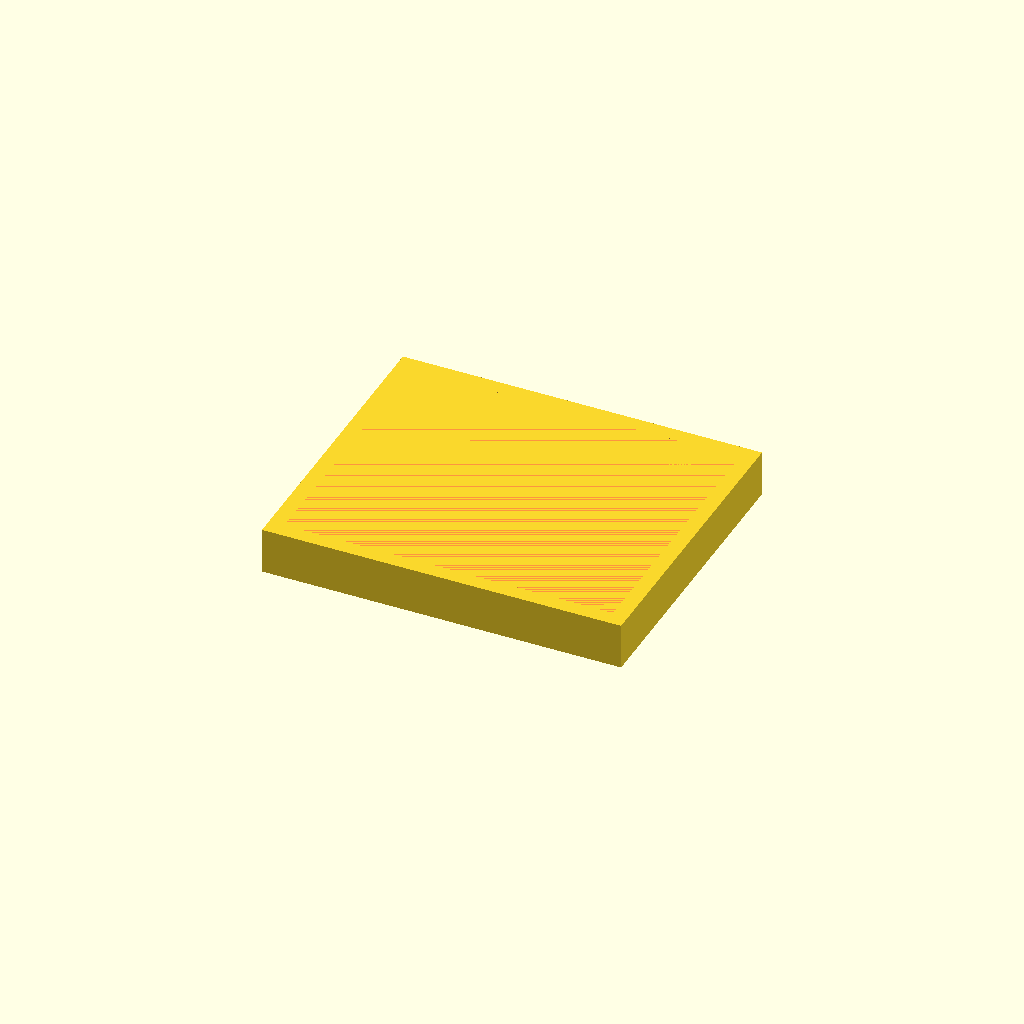
Cell 1 — every parameter at its default value.
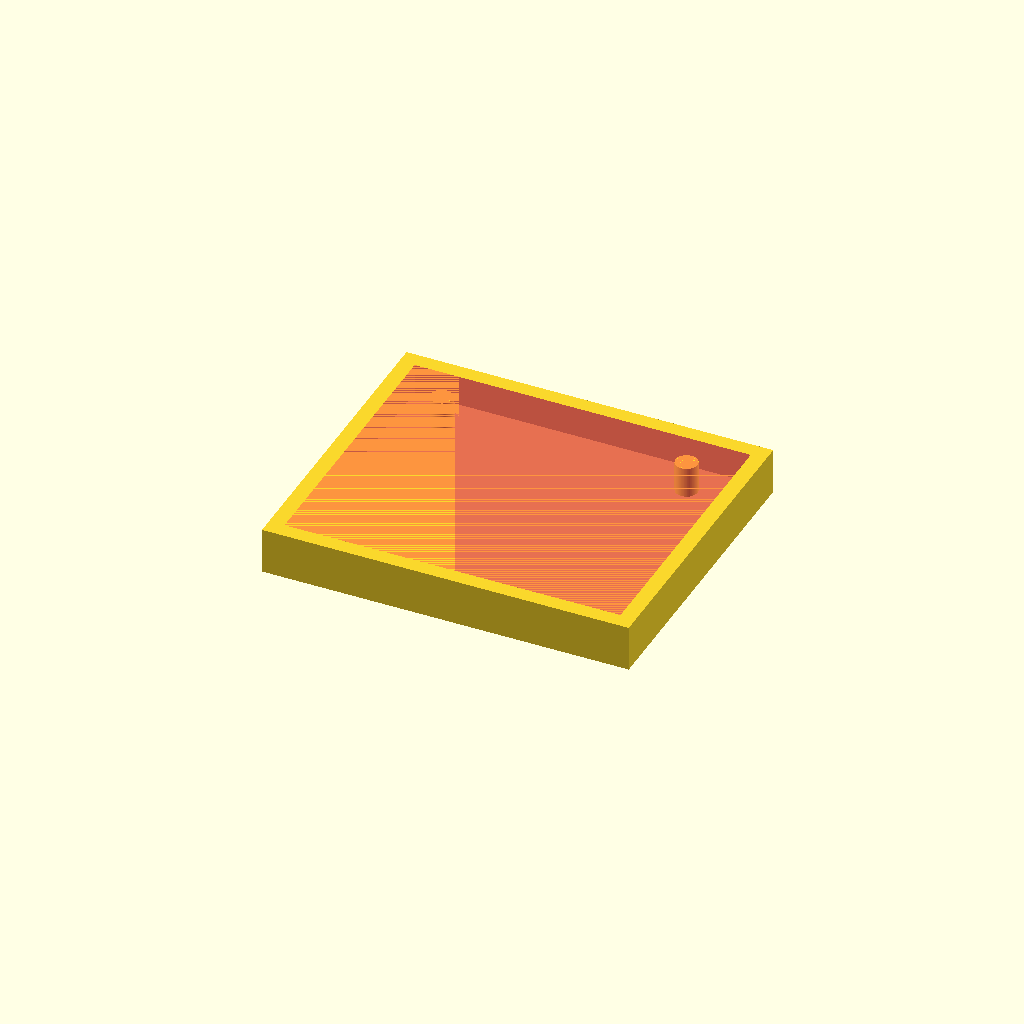
Cell 2: folga10 = 1 (everything else at default).
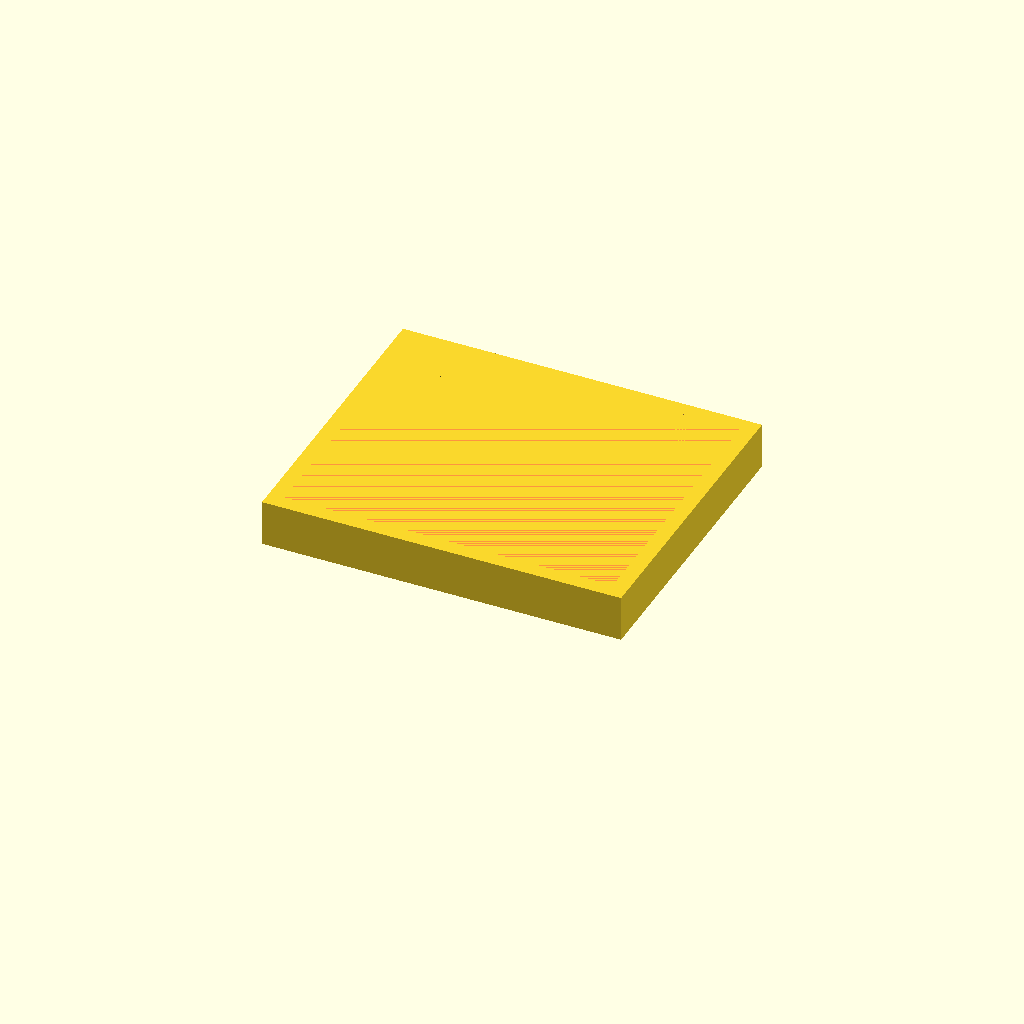
Cell 3: the same model with amais = 4.
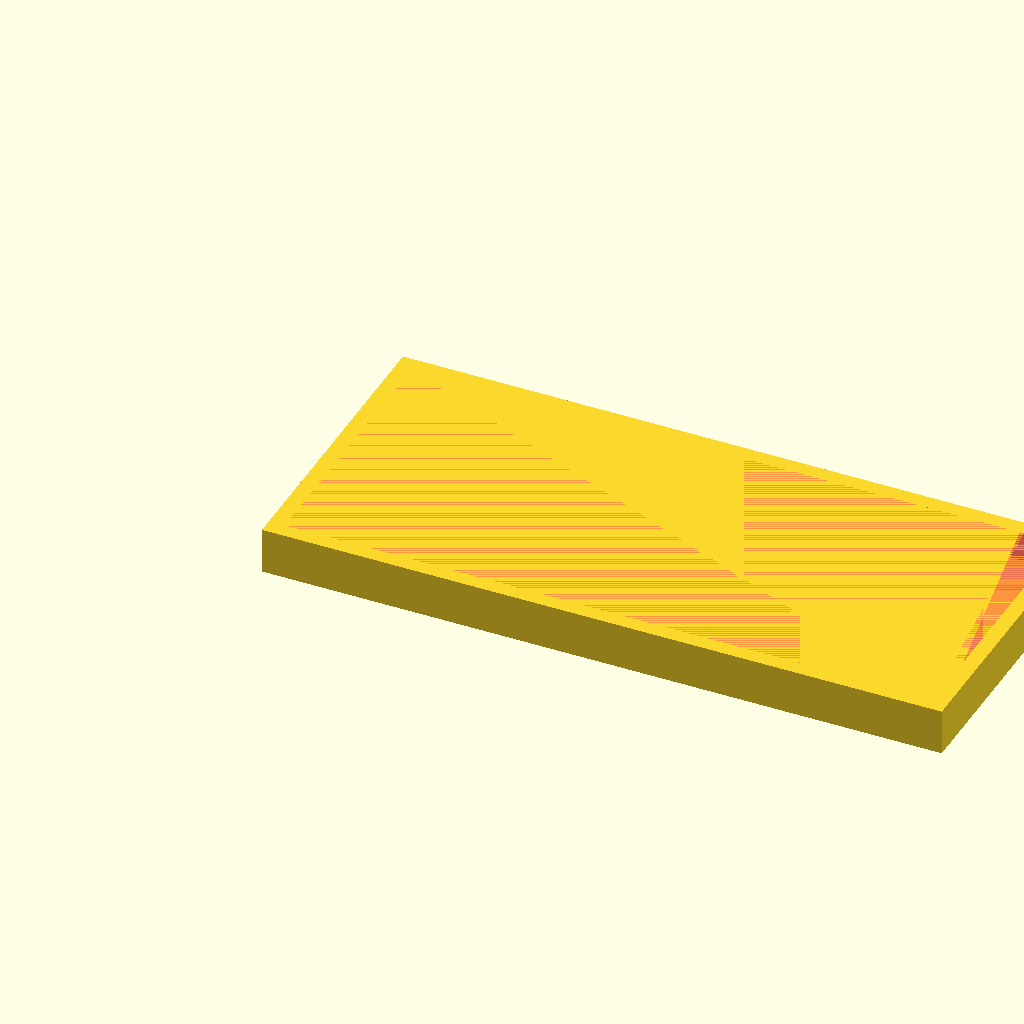
Cell 4 — pcbx set to 83.6, the other parameters unchanged.
One fixed orthographic camera (rotation 55°, 0°, 25°; colour scheme Cornfield) for every cell.
The OpenSCAD source (Linear3DStage/AcondicStepMotModArd/ControlZStepMotArdAcond.scad):
// ----- ----- ----- Declaração de Variáveis ----- ----- ----- //
res=100;
folga1=0.125;
folga10=0.5;

amais=2; //0 ou 2

pcbx=41.8;
pcby=34.4;
pcbz=1.6;

//pcbx=41.8;
pcbx1=66.5;
pcbx2=68.65;
pcby1=2.9;
pcby2=4.65;
pcby3=53.55-14.95;
pcby4=53.55-13.3;
pcby5=53.55;
//pcbz=1.6;
//pcbr=3.45/2;
//pcbalt=1.6;
//pbcentre=(35+28.8)/2;
//pcbfuro1=3.1+pcbr;

espParede=2;
basex=pcbx+2*folga10;
basey=pcby+2*folga10;
basez=2*espParede;
baseARDx=pcbx2+2*folga10;
baseARDy=pcby5+2*folga10;
baseARDz=2.4;

pcbr=(35-28.8)/4-folga1;
pcbalt=2*espParede;
pbcentre=(35+28.8)/2;
pcbfuro1=3.1+(35-28.8)/4;
pcbfuro2=pcby-2-(35-28.8)/4;

/*
conectMotorx=12.4;
conectMotory=7;
conectMotorz=5.5;
tMx=28.2;
tMy=-0.65;

conectAlix=10.5;
conectAliy=2.35;
conectAliz=14.15+10.5-pcbz;
tAx=3.5;
tAy=1.4;

conectDRVx=20.9;
conectDRVy=15.3;
conectDRVz=14.25;
tDRVx=7.25;
tDRVy=6.55;

conectDisspx=9;
conectDisspy=9;
conectDisspz=4.55;
tDsx=2;
tDsy=2.75;
tDsz=conectDRVz;

conectEDSx=2.35;
conectEDSy=7.2;
conectEDSz=2.6;
tEDSx=2.55;
tEDSy=pcby-14.3-conectEDSy;

//conectEDSx=2.35;
//conectEDSy=7.2;
//conectEDSz=2.6;
//tEDSx=2.55;
//tEDSy=pcby-14.3-conectEDSy;

conectStepx=9.1;
conectStepy=9.85;
conectStepz=5.7;
tSx=pcbx-conectStepx-0.6;
tSy=pcby-12.8-conectStepy;

conectStep123x=1.45;
conectStep123y=3.25;
conectStep123z=1.25;
tS1x=tSx+conectStepx/2-(3*conectStep123x+2)/2;
tS1y=tSy+conectStepy/2-conectStep123y/2;
tS2x=tS1x+1+conectStep123x;
tS2y=tSy+conectStepy/2-conectStep123y/2;
tS3x=tS2x+1+conectStep123x;
tS3y=tSy+conectStepy/2-conectStep123y/2;

fio06=0.6;
fioz=5.75;
*/

peDx=3;
peDy=3;
peDz=14.15+10.5-pcbz+pcbz+amais+espParede+14.15/2;
fixbasey=11;

// ----- ----- ----- Declaração de Funções ----- ----- ----- //
use <funcWcmcuStepperMotor.scad>
// Replica do Modulo do Motor de Passo
//translate([espParede+folga10,espParede+folga10,espParede])funcWcmcuStepperMotor(res,amais);
use <funcBaseEL3DArduinoUNO.scad>
// Replica do Modulo do Motor de Passo
//translate([20+basex+2*espParede+2*folga1,0,0])
//translate([espParede+folga10,espParede+folga10,espParede])funcBaseEL3DArduinoUNO(res);
use <funcoes_GFCx.scad>
//funcao_2d_array_cilindros(r,d,h,nx,ny,geo,res,nome="Conjunto 1")

// ----- ----- ----- MAIN ----- ----- ----- //
/*
// Suporte de Baixo (Controle de X)
// Base
difference(){
    translate([-folga1,-folga1,0])
    cube([basex+2*espParede+2*folga1,basey+2*espParede+2*folga1,basez+espParede]);
    #translate([espParede,espParede,espParede])cube([basex,basey,basez]);
}
// Encaixe Cilíndrico
translate([espParede+folga10,espParede+folga10,espParede]){
    translate([pcbfuro1,pcbfuro2,0])cylinder(pcbalt,pcbr,pcbr,$fn=res);
    translate([pcbfuro1+pbcentre,pcbfuro2,0])cylinder(pcbalt,pcbr,pcbr,$fn=res);
}
// Sustentação
translate([-peDx-folga1,-folga1,0])cube([peDx,peDy,peDz+espParede]);
translate([-peDx-folga1,-peDy-folga1,0])cube([peDx,peDy,peDz+espParede]);
translate([-folga1,-peDy-folga1,0])cube([peDx,peDy,peDz+espParede]);
translate([-folga1,-folga1,peDz-peDx])cube([peDx,peDx,peDx]);
//-------------------------------------------------------------------------------------------------------
translate([-peDx-folga1,basey+2*espParede-peDy+folga1,0])cube([peDx,peDy,peDz+espParede]);
translate([-peDx-folga1,basey+2*espParede+folga1,0])cube([peDx,peDy,peDz+espParede]);
translate([0-folga1,basey+2*espParede+folga1,0])cube([peDx,peDy,peDz+espParede]);
translate([0-folga1,basey+2*espParede-peDy+folga1,peDz-peDx])cube([peDx,peDx,peDx]);
//-------------------------------------------------------------------------------------------------------
translate([basex+2*espParede+folga1,-folga1,0])cube([peDx,peDy,peDz+espParede]);
translate([basex+2*espParede+folga1,-peDy-folga1,0])cube([peDx,peDy,peDz+espParede]);
translate([-peDx+basex+2*espParede+folga1,-peDy-folga1,0])cube([peDx,peDy,peDz+espParede]);
translate([-peDx+basex+2*espParede+folga1,-folga1,peDz-peDx])cube([peDx,peDx,peDx]);
//-------------------------------------------------------------------------------------------------------
translate([basex+2*espParede+folga1,basey+2*espParede-peDy+folga1,0])cube([peDx,peDy,peDz+espParede]);
translate([basex+2*espParede+folga1,basey+2*espParede+folga1,0])cube([peDx,peDy,peDz+espParede]);
translate([basex+2*espParede-peDx+folga1,basey+2*espParede+folga1,0])cube([peDx,peDy,peDz+espParede]);
translate([basex+2*espParede-peDx+folga1,basey+2*espParede-peDy+folga1,peDz-peDx])cube([peDx,peDx,peDx]);

// Suporte de Meio (Controle de Y)
// Base
translate([0,0,peDz])
difference(){
    cube([basex+2*espParede,basey+2*espParede,basez+espParede]);
    #translate([espParede,espParede,espParede])cube([basex,basey,basez]);
}
// Encaixe Cilíndrico
translate([0,0,peDz])
translate([espParede+folga10,espParede+folga10,espParede]){
    translate([pcbfuro1,pcbfuro2,0])cylinder(pcbalt,pcbr,pcbr,$fn=res);
    translate([pcbfuro1+pbcentre,pcbfuro2,0])cylinder(pcbalt,pcbr,pcbr,$fn=res);
}
// Sustentação
translate([0,0,peDz+espParede]){
    translate([-peDx-folga1,-folga1,0])cube([peDx,peDy,peDz]);
    translate([-peDx-folga1,-peDy-folga1,0])cube([peDx,peDy,peDz]);
    translate([-folga1,-peDy-folga1,0])cube([peDx,peDy,peDz]);
    translate([-folga1,-folga1,peDz-peDx-espParede])cube([peDx,peDx,peDx]);
    //-------------------------------------------------------------------------------------------------------
    translate([-peDx-folga1,basey+2*espParede-peDy+folga1,0])cube([peDx,peDy,peDz]);
    translate([-peDx-folga1,basey+2*espParede+folga1,0])cube([peDx,peDy,peDz]);
    translate([0-folga1,basey+2*espParede+folga1,0])cube([peDx,peDy,peDz]);
    translate([0-folga1,basey+2*espParede-peDy+folga1,peDz-peDx-espParede])cube([peDx,peDx,peDx]);
    //-------------------------------------------------------------------------------------------------------
    translate([basex+2*espParede+folga1,-folga1,0])cube([peDx,peDy,peDz]);
    translate([basex+2*espParede+folga1,-peDy-folga1,0])cube([peDx,peDy,peDz]);
    translate([-peDx+basex+2*espParede+folga1,-peDy-folga1,0])cube([peDx,peDy,peDz]);
    translate([-peDx+basex+2*espParede+folga1,-folga1,peDz-peDx-espParede])cube([peDx,peDx,peDx]);
    //-------------------------------------------------------------------------------------------------------
    translate([basex+2*espParede+folga1,basey+2*espParede-peDy+folga1,0])cube([peDx,peDy,peDz]);
    translate([basex+2*espParede+folga1,basey+2*espParede+folga1,0])cube([peDx,peDy,peDz]);
    translate([basex+2*espParede-peDx+folga1,basey+2*espParede+folga1,0])cube([peDx,peDy,peDz]);
    translate([basex+2*espParede-peDx+folga1,basey+2*espParede-peDy+folga1,peDz-peDx-espParede])cube([peDx,peDx,peDx]);
}
*/
// Suporte de Cima (Controle de Z)
// Base
translate([0,0,2*peDz])
difference(){
    cube([basex+2*espParede,basey+2*espParede,basez+espParede]);
    #translate([espParede,espParede,espParede])cube([basex,basey,basez]);
}
// Encaixe Cilíndrico
translate([0,0,2*peDz])
translate([espParede+folga10,espParede+folga10,espParede]){
    translate([pcbfuro1,pcbfuro2,0])cylinder(pcbalt,pcbr,pcbr,$fn=res);
    translate([pcbfuro1+pbcentre,pcbfuro2,0])cylinder(pcbalt,pcbr,pcbr,$fn=res);
}
/*
echo(2*peDz+basez+espParede);

difference(){
    translate([0,0,0]){
        translate([peDx,-fixbasey-folga1,0])cube([basex-espParede,fixbasey,2*espParede]);
        translate([peDx,basey+2*espParede+2*folga1-folga1,0])cube([basex-espParede,fixbasey,2*espParede]);
    }
    #translate([peDx+(basex-espParede)/2-25.25/2,-folga1-fixbasey/2,0])
    #funcao_2d_array_cilindros(6/2+folga1,25.25,2*espParede,2,3,1,res,"EncaixeBaseCil");
}

// Encaixe Andorinha entre Arduino e os Módulos dos Motores de Passo
translate([peDx+basex+2*espParede+folga1,peDy-folga1,0])rotate([0,0,-90])andorinha(2*peDy,30,peDy*(1.4/2),2*peDy,(2/3)*peDy,2*peDz+espParede,folga1,0);
translate([peDx+basex+2*espParede+folga1,basey+2*espParede-peDy+folga1+2*peDy,0])rotate([0,0,-90])andorinha(2*peDy,30,peDy*(1.4/2),2*peDy,(2/3)*peDy,2*peDz+espParede,folga1,0);
//
translate([2*peDy+peDx+basex+2*espParede+folga1,peDy-2*peDy,0])
translate([0,0,baseARDx+2*espParede+2*folga1])
rotate([0,90,0])funcBaseEL3DArduinoUNO(res);*/
Customizer parameters (derived from the source; name, type, default, range or options):
res: number, default 100
folga1: number, default 0.125
folga10: number, default 0.5
amais: number, default 2
pcbx: number, default 41.8
pcby: number, default 34.4
pcbz: number, default 1.6
pcbx1: number, default 66.5
pcbx2: number, default 68.65
pcby1: number, default 2.9
pcby2: number, default 4.65
pcby5: number, default 53.55
espParede: number, default 2
baseARDz: number, default 2.4
peDx: number, default 3
peDy: number, default 3
fixbasey: number, default 11
